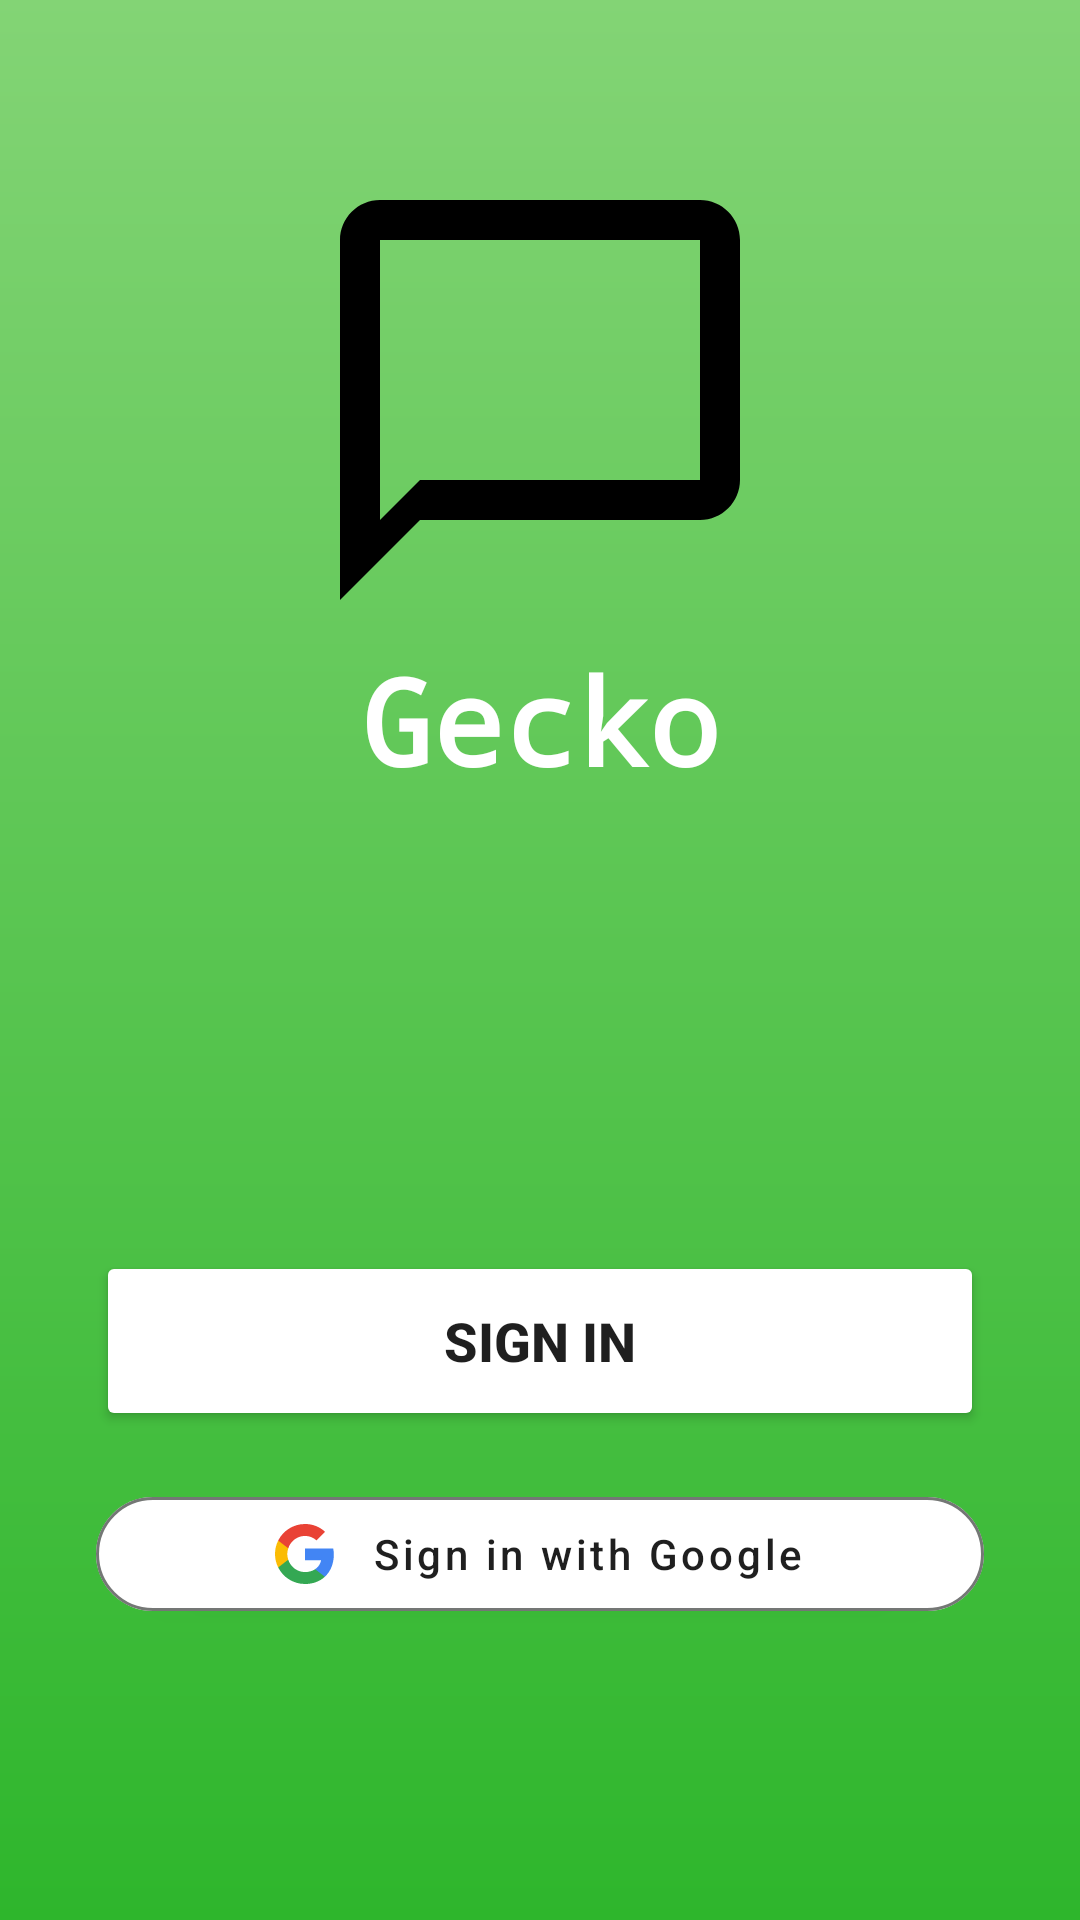

Produce the Android XML layout that renders to this screen, including the resource entries it uses.
<!-- AndroidManifest.xml: application theme Theme.Gecko2chatapp -->
<!-- res/layout/login_activity.xml -->
<?xml version="1.0" encoding="utf-8"?>
<LinearLayout xmlns:android="http://schemas.android.com/apk/res/android"
    xmlns:app="http://schemas.android.com/apk/res-auto"
    xmlns:tools="http://schemas.android.com/tools"
    android:layout_width="match_parent"
    android:layout_height="match_parent"
    android:background="@drawable/bg_soft_green_gradient"
    android:orientation="vertical"
    tools:context=".activity.LoginActivity">

    <LinearLayout
        android:layout_width="match_parent"
        android:layout_height="0dp"
        android:layout_weight="1"
        android:gravity="center"
        android:orientation="vertical"
        tools:ignore="UseCompoundDrawables">

        <ImageView
            android:layout_width="160dp"
            android:layout_height="160dp"
            android:contentDescription="@string/logo"
            android:src="@drawable/logo"
            app:tint="@color/black" />

        <TextView
            android:layout_width="wrap_content"
            android:layout_height="wrap_content"
            android:fontFamily="monospace"
            android:text="@string/app_name"
            android:textColor="@color/white"
            android:textSize="40sp"
            android:textStyle="bold" />

        <ProgressBar
            android:id="@+id/login_progress"
            android:layout_width="wrap_content"
            android:layout_height="wrap_content"
            android:layout_marginTop="24dp"
            android:indeterminateTint="@color/white"
            android:visibility="gone"
            tools:visibility="visible" />

    </LinearLayout>

    <LinearLayout
        android:id="@+id/login_buttons_container"
        android:layout_width="match_parent"
        android:layout_height="0dp"
        android:layout_weight="1"
        android:gravity="center"
        android:orientation="vertical"
        android:padding="32dp">

        <Button
            android:id="@+id/btn_sign_in"
            android:layout_width="match_parent"
            android:layout_height="60dp"
            android:layout_marginBottom="16dp"
            android:textColor="#1F1F1F"
            android:text="@string/sign_in"
            app:strokeColor="#1B5E20"
            app:strokeWidth="1dp"
            app:backgroundTint="@color/white"
            app:cornerRadius="30dp"
            android:textSize="18sp"
            android:textStyle="bold"/>

        <com.google.android.material.button.MaterialButton
            android:id="@+id/btn_google_sign_in"
            android:layout_width="match_parent"
            android:layout_height="wrap_content"
            android:minHeight="50dp"
            android:text="@string/sign_in_with_google"
            android:textAllCaps="false"
            android:textColor="#1F1F1F"
            app:strokeColor="#747775"
            app:backgroundTint="@color/white"
            app:cornerRadius="25dp"
            app:strokeWidth="1dp"
            app:icon="@drawable/ic_google_logo"
            app:iconTint="@null"
            app:iconGravity="textStart"
            app:iconPadding="12dp"
            android:fontFamily="sans-serif-medium"
            android:textSize="14sp" />
    </LinearLayout>

</LinearLayout>
<!-- resources referenced by this layout -->
<resources>
  <color name="black">#FF000000</color>
  <color name="white">#FFFFFFFF</color>
  <!-- drawable bg_soft_green_gradient (drawable) -->
  <?xml version="1.0" encoding="utf-8"?>
  <shape xmlns:android="http://schemas.android.com/apk/res/android"
      android:shape="rectangle">
      <gradient
          android:angle="270"
          android:startColor="@color/soft_green_start"
          android:endColor="@color/soft_green_end"
          android:type="linear" />
  </shape>
  <!-- drawable ic_google_logo (drawable) -->
  <vector xmlns:android="http://schemas.android.com/apk/res/android"
      android:width="20dp"
      android:height="20dp"
      android:viewportWidth="20"
      android:viewportHeight="20">
      <group>
          <path
              android:fillColor="#4285F4"
              android:pathData="M19.6 10.2273C19.6 9.5182 19.5364 8.8364 19.4182 8.1818H10V12.05H15.3818C15.15 13.3 14.4455 14.3591 13.3864 15.0682V17.5773H16.6182C18.5091 15.8364 19.6 13.2727 19.6 10.2273Z" />
          <path
              android:fillColor="#34A853"
              android:pathData="M10 20C12.7 20 14.9636 19.1045 16.6181 17.5773L13.3863 15.0682C12.4909 15.6682 11.3454 16.0227 10 16.0227C7.3954 16.0227 5.1909 14.2636 4.4045 11.9H1.0636V14.4909C2.7091 17.7591 6.0909 20 10 20Z" />
          <path
              android:fillColor="#FBBC04"
              android:pathData="M4.4045 11.9C4.2045 11.3 4.0909 10.6591 4.0909 10C4.0909 9.3409 4.2045 8.7 4.4045 8.1V5.5091H1.0636C0.3864 6.8591 0 8.3864 0 10C0 11.6136 0.3864 13.1409 1.0636 14.4909L4.4045 11.9Z" />
          <path
              android:fillColor="#E94235"
              android:pathData="M10 3.9773C11.4681 3.9773 12.7863 4.4818 13.8227 5.4727L16.6909 2.6045C14.9591 0.9909 12.6954 0 10 0C6.0909 0 2.7091 2.2409 1.0636 5.5091L4.4045 8.1C5.1909 5.7364 7.3954 3.9773 10 3.9773Z" />
      </group>
  </vector>
  <!-- drawable logo (drawable) -->
  <vector xmlns:android="http://schemas.android.com/apk/res/android" android:height="24dp" android:tint="#000000" android:viewportHeight="24" android:viewportWidth="24" android:width="24dp">
  
      <path android:fillColor="@android:color/black" android:pathData="M20,2L4,2c-1.1,0 -2,0.9 -2,2v18l4,-4h14c1.1,0 2,-0.9 2,-2L22,4c0,-1.1 -0.9,-2 -2,-2zM20,16L6,16l-2,2L4,4h16v12z"/>
  
  </vector>
  <string name="app_name">Gecko</string>
  <string name="logo">Logo</string>
  <string name="sign_in">Sign In</string>
  <string name="sign_in_with_google">Sign in with Google</string>
  <style name="Theme.Gecko2chatapp" parent="Theme.MaterialComponents.DayNight.NoActionBar">
          
          <item name="colorPrimary">@color/purple_500</item>
          <item name="colorPrimaryVariant">@color/purple_700</item>
          <item name="colorOnPrimary">@color/white</item>
          
          <item name="colorSecondary">@color/teal_200</item>
          <item name="colorSecondaryVariant">@color/teal_700</item>
          <item name="colorOnSecondary">@color/black</item>
          
          <item name="android:statusBarColor">@color/soft_green_start</item>
          
      </style>
  <color name="soft_green_start">#83D475</color>
  <color name="soft_green_end">#2EB62C</color>
  <color name="purple_500">#FF6200EE</color>
  <color name="purple_700">#FF3700B3</color>
  <color name="teal_200">#FF03DAC5</color>
  <color name="teal_700">#FF018786</color>
</resources>
